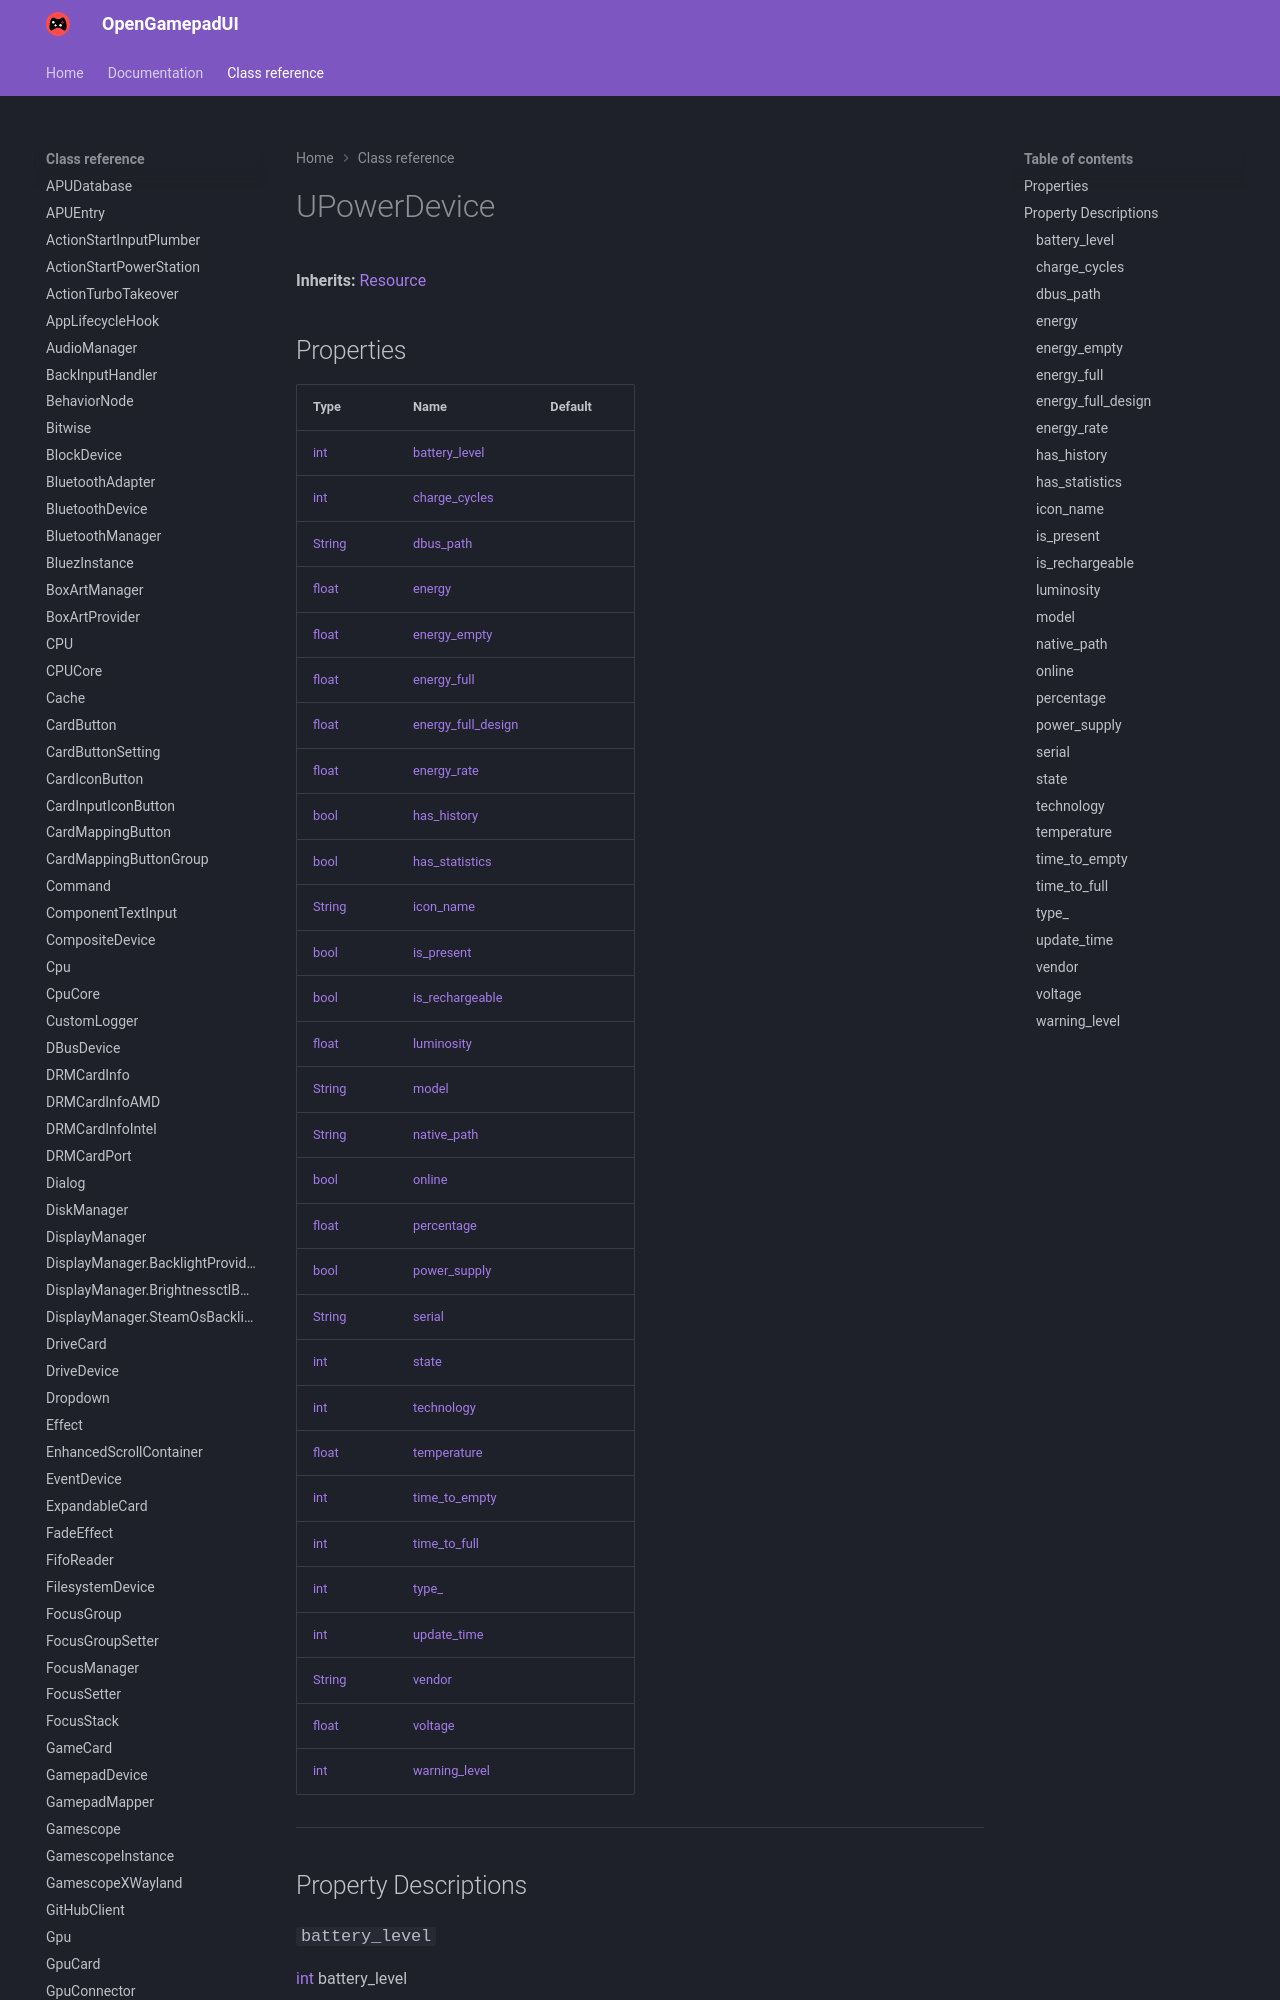

repository: ShadowBlip/OpenGamepadUI · page: class-reference/UPowerDevice/index.html · generator: mkdocs

# UPowerDevice

**Inherits:** [Resource](https://docs.godotengine.org/en/stable/classes/class_resource.html)


## Properties

| Type | Name | Default |
| ---- | ---- | ------- |
| [int](https://docs.godotengine.org/en/stable/classes/class_int.html) | [battery_level](./#battery_level) |  |
| [int](https://docs.godotengine.org/en/stable/classes/class_int.html) | [charge_cycles](./#charge_cycles) |  |
| [String](https://docs.godotengine.org/en/stable/classes/class_string.html) | [dbus_path](./#dbus_path) |  |
| [float](https://docs.godotengine.org/en/stable/classes/class_float.html) | [energy](./#energy) |  |
| [float](https://docs.godotengine.org/en/stable/classes/class_float.html) | [energy_empty](./#energy_empty) |  |
| [float](https://docs.godotengine.org/en/stable/classes/class_float.html) | [energy_full](./#energy_full) |  |
| [float](https://docs.godotengine.org/en/stable/classes/class_float.html) | [energy_full_design](./#energy_full_design) |  |
| [float](https://docs.godotengine.org/en/stable/classes/class_float.html) | [energy_rate](./#energy_rate) |  |
| [bool](https://docs.godotengine.org/en/stable/classes/class_bool.html) | [has_history](./#has_history) |  |
| [bool](https://docs.godotengine.org/en/stable/classes/class_bool.html) | [has_statistics](./#has_statistics) |  |
| [String](https://docs.godotengine.org/en/stable/classes/class_string.html) | [icon_name](./#icon_name) |  |
| [bool](https://docs.godotengine.org/en/stable/classes/class_bool.html) | [is_present](./#is_present) |  |
| [bool](https://docs.godotengine.org/en/stable/classes/class_bool.html) | [is_rechargeable](./#is_rechargeable) |  |
| [float](https://docs.godotengine.org/en/stable/classes/class_float.html) | [luminosity](./#luminosity) |  |
| [String](https://docs.godotengine.org/en/stable/classes/class_string.html) | [model](./#model) |  |
| [String](https://docs.godotengine.org/en/stable/classes/class_string.html) | [native_path](./#native_path) |  |
| [bool](https://docs.godotengine.org/en/stable/classes/class_bool.html) | [online](./#online) |  |
| [float](https://docs.godotengine.org/en/stable/classes/class_float.html) | [percentage](./#percentage) |  |
| [bool](https://docs.godotengine.org/en/stable/classes/class_bool.html) | [power_supply](./#power_supply) |  |
| [String](https://docs.godotengine.org/en/stable/cl
